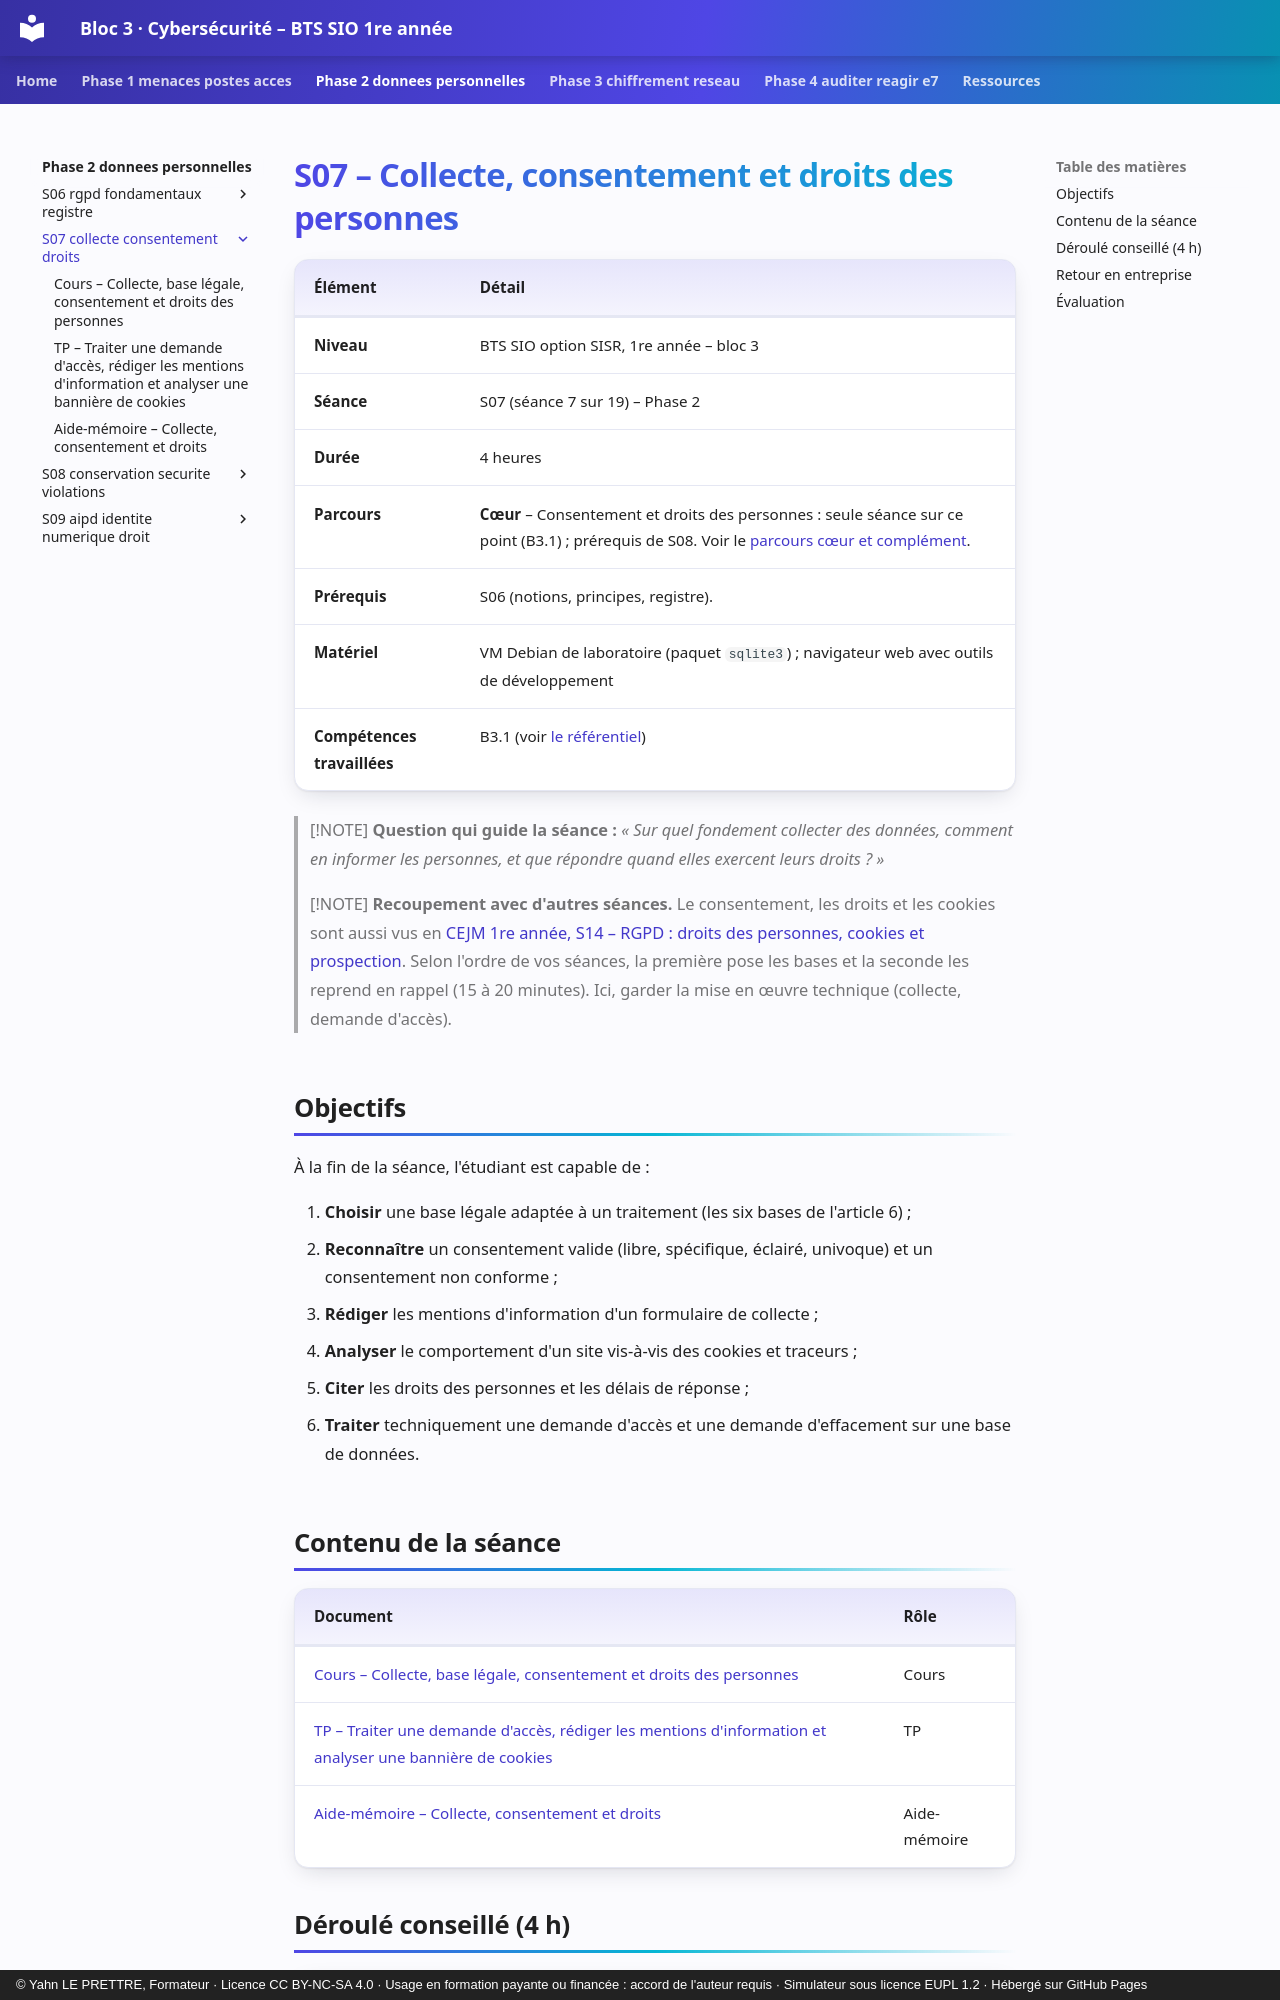

repository: YahnLP/bts1-sio-sisr-bloc3 · page: phase-2-donnees-personnelles/S07-collecte-consentement-droits/index.html · generator: mkdocs · copyright: © Yahn LE PRETTRE, Formateur · Licence CC BY-NC-SA 4.0 · Usage en formation payante ou financée : accord de l'auteur requis · Simulateur sous licence EUPL 1.2 · Hébergé sur GitHub Pages

# S07 – Collecte, consentement et droits des personnes

| Élément | Détail |
|---|---|
| **Niveau** | BTS SIO option SISR, 1re année – bloc 3 |
| **Séance** | S07 (séance 7 sur 19) – Phase 2 |
| **Durée** | 4 heures |
| **Parcours** | **Cœur** – Consentement et droits des personnes : seule séance sur ce point (B3.1) ; prérequis de S08. Voir le [parcours cœur et complément](../../ressources/parcours-coeur-complement.md). |
| **Prérequis** | S06 (notions, principes, registre). |
| **Matériel** | VM Debian de laboratoire (paquet `sqlite3`) ; navigateur web avec outils de développement |
| **Compétences travaillées** | B3.1 (voir [le référentiel](../../ressources/referentiel.md)) |

> [!NOTE]
> **Question qui guide la séance :** *« Sur quel fondement collecter des données, comment en informer les personnes, et que répondre quand elles exercent leurs droits ? »*

> [!NOTE]
> **Recoupement avec d'autres séances.** Le consentement, les droits et les cookies sont aussi vus en [CEJM 1re année, S14 – RGPD : droits des personnes, cookies et prospection](https://yahnlp.github.io/bts1-sio-sisr-cejma/phase-3-numerique-et-droit/S14-rgpd-droits/). Selon l'ordre de vos séances, la première pose les bases et la seconde les reprend en rappel (15 à 20 minutes). Ici, garder la mise en œuvre technique (collecte, demande d'accès).

## Objectifs

À la fin de la séance, l'étudiant est capable de :

1. **Choisir** une base légale adaptée à un traitement (les six bases de l'article 6) ;
2. **Reconnaître** un consentement valide (libre, spécifique, éclairé, univoque) et un consentement non conforme ;
3. **Rédiger** les mentions d'information d'un formulaire de collecte ;
4. **Analyser** le comportement d'un site vis-à-vis des cookies et traceurs ;
5. **Citer** les droits des personnes et les délais de réponse ;
6. **Traiter** techniquement une demande d'accès et une demande d'effacement sur une base de données.

## Contenu de la séance

| Document | Rôle |
|---|---|
| [Cours – Collecte, base légale, consentement et droits des personnes](01-cours.md) | Cours |
| [TP – Traiter une demande d'accès, rédiger les mentions d'information et analyser une bannière de cookies](02-tp.md) | TP |
| [Aide-mémoire – Collecte, consentement et droits](03-aide-memoire.md) | Aide-mémoire |
